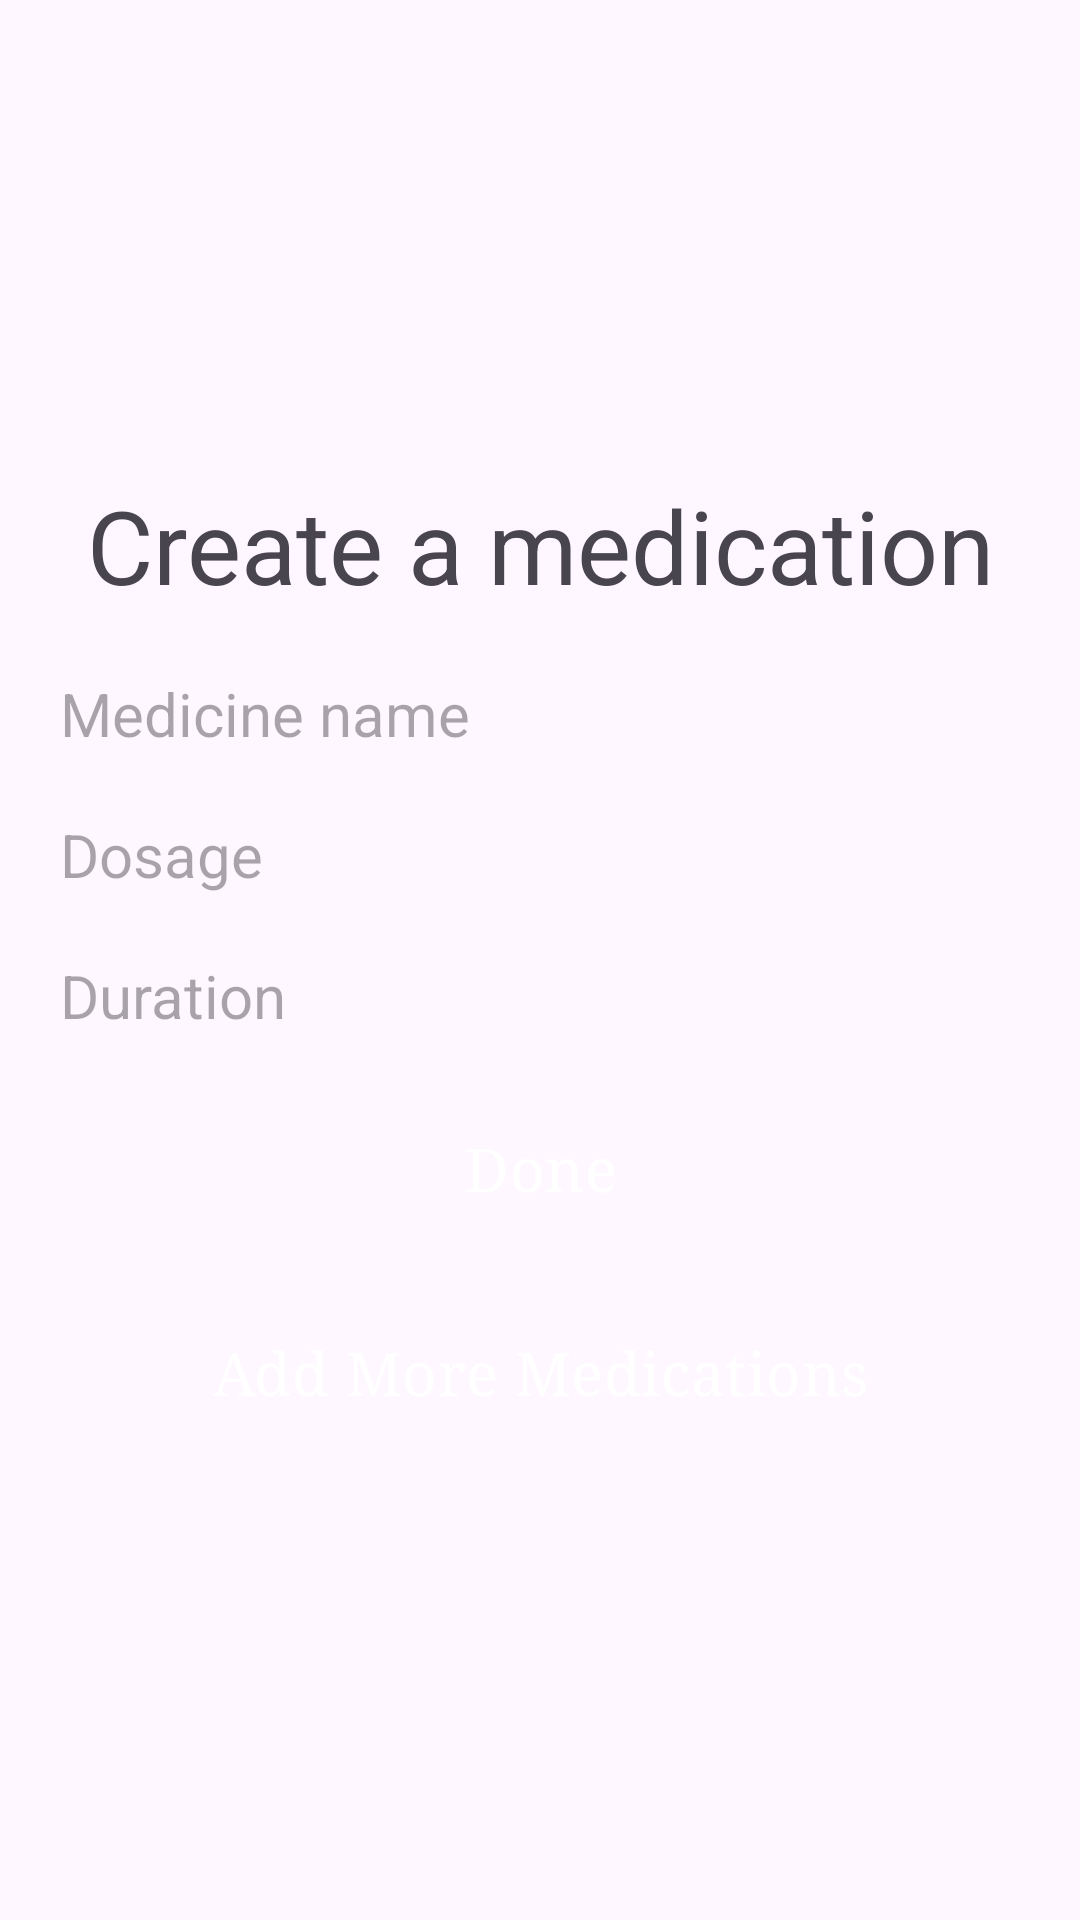

Produce the Android XML layout that renders to this screen, including the resource entries it uses.
<!-- AndroidManifest.xml: application theme Theme.Demo -->
<!-- res/layout/fragment_add_medication.xml -->
<?xml version="1.0" encoding="utf-8"?>
<FrameLayout xmlns:android="http://schemas.android.com/apk/res/android"
    xmlns:tools="http://schemas.android.com/tools"
    android:layout_width="match_parent"
    android:layout_height="match_parent"
    xmlns:app="http://schemas.android.com/apk/res-auto"
    tools:context=".AddMedicationFragment">

    <androidx.constraintlayout.widget.ConstraintLayout
        android:id="@+id/main"
        android:layout_width="match_parent"
        android:layout_height="match_parent"
   >


        <LinearLayout
            android:layout_width="match_parent"
            android:layout_height="wrap_content"
            android:orientation="vertical"
            android:padding="20dp"
            app:layout_constraintBottom_toBottomOf="parent"
            app:layout_constraintEnd_toEndOf="parent"
            app:layout_constraintStart_toStartOf="parent"
            app:layout_constraintTop_toTopOf="parent">

            <TextView
                android:id="@+id/createMedication"
                android:layout_width="match_parent"
                android:layout_height="wrap_content"
                android:layout_marginBottom="20dp"
                android:backgroundTint="#DBDBDB"
                android:text="@string/create_medication"
                android:textAlignment="center"
                android:textSize="34sp" />

            <EditText
                android:id="@+id/medicationTitleInput"
                android:layout_width="match_parent"
                android:layout_height="wrap_content"
                android:layout_marginBottom="20dp"
                android:autofillHints="name"
                android:background="@drawable/square_borders"
                android:backgroundTint="#2BB2C3"
                android:hint="@string/medication_title"
                android:inputType="text"
                android:textSize="20sp" />


            <EditText
                android:id="@+id/medicationDosageInput"
                android:layout_width="match_parent"
                android:layout_height="wrap_content"
                android:layout_marginBottom="20dp"
                android:autofillHints=""
                android:background="@drawable/square_borders"
                android:backgroundTint="#2BB2C3"
                android:hint="@string/medication_dosage"
                android:inputType="text"
                android:textSize="20sp" />

            <EditText
                android:id="@+id/medicationDurationInput"
                android:layout_width="match_parent"
                android:layout_height="wrap_content"
                android:layout_marginBottom="20dp"
                android:autofillHints=""
                android:background="@drawable/square_borders"
                android:backgroundTint="#2BB2C3"
                android:hint="@string/medication_duration"
                android:inputType="text"
                android:textSize="20sp" />

            <Button
                android:id="@+id/addMedicationBtn"
                android:text="@string/done_btn"
                android:layout_width="match_parent"
                android:layout_height="wrap_content"
                android:layout_gravity="start"
                android:fontFamily="serif"
                android:textSize="20sp"
                android:layout_marginBottom="20dp"

                android:background="@drawable/button_styles"
                />


            <Button
                android:id="@+id/addMoreMedicationBtn"
                android:text="@string/add_more_medication"
                android:layout_width="match_parent"
                android:layout_height="wrap_content"
                android:layout_gravity="start"
                android:fontFamily="serif"
                android:textSize="20sp"
                android:background="@drawable/button_styles"
                />
        </LinearLayout>





    </androidx.constraintlayout.widget.ConstraintLayout>
</FrameLayout>
<!-- resources referenced by this layout -->
<resources>
  <string name="add_more_medication">Add More Medications</string>
  <string name="create_medication">Create a medication</string>
  <string name="done_btn">Done</string>
  <string name="medication_dosage">Dosage</string>
  <string name="medication_duration">Duration</string>
  <string name="medication_title">Medicine name</string>
  <style name="Theme.Demo" parent="Base.Theme.Demo" />
  <style name="Base.Theme.Demo" parent="Theme.Material3.DayNight">
  
          
           <item name="colorPrimary">@color/themeColor</item>
      </style>
  <color name="themeColor">#2EA9BF</color>
</resources>
